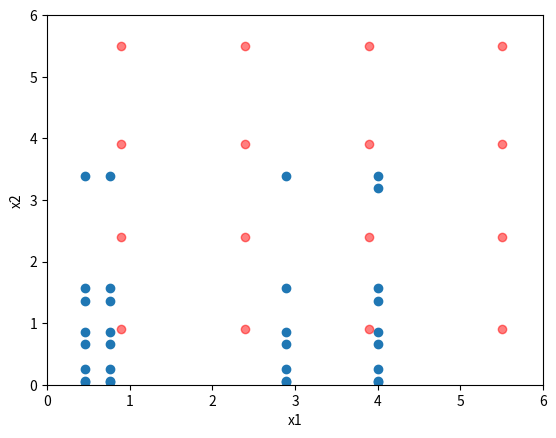

Recreate this plot in Python.
import  math
import  matplotlib.pyplot as plt
import numpy as np

def decode_dic(solutions):
    """
    将个体全部解码成真正的解
    :param solutions: 个体集
    :return: 解的集合
    """
    result = {}
    for solution in solutions:
        x1 = round(solution[0]+solution[1],6)
        x2 = round(solution[2]+solution[3],6)
        if x1 in result:
            result[x1].append(x2)
        else:
            result[x1] = [x2]
    return result

def decode_list(solutions):
    """
    将个体全部解码成真正的解
    :param solutions: 个体集
    :return: 解的list集合
    """
    result = []
    for solution in solutions:
        x1 = round(solution[0] + solution[1], 6)
        x2 = round(solution[2] + solution[3], 6)
        res = [x1,x2]
        result.append(res)
    return result

def show_scatter(solutions,n):
    """
    通过个体给出图案
    :param solutions: 个体集
    :param n: 前n个
    :return: none
    """
    result = decode_list(solutions)
    result = result[0:n]
    result = np.array(result)
    x = result[:, 0]
    y = result[:, 1]
    plt.xlabel("x1")
    plt.ylabel("x2")
    plt.xlim(0,6)
    plt.ylim(0,6)
    plt.scatter(x, y)

    m = [0.9,2.4,3.9,5.5] #正确答案
    x1 = []
    y1 = []
    for i in range(len(m)):
        for j in range(len(m)):
            x1.append(m[i])
            y1.append(m[j])
    x1 = np.array(x1)
    y1 = np.array(y1)
    plt.scatter(x1,y1,c='red',alpha=0.5)
    plt.show()


if __name__ == '__main__':
    solutions = [[0.37957428187985254, 3.624599006950834, 0.8246253573649954, 0.03802531227898203], [0.37957428187985254, 3.624599006950834, 0.009894687721017963, 3.183646666257835], [0.37957428187985254, 0.07768683706907491, 0.8246253573649954, 0.03802531227898203], [0.37957428187985254, 3.624599006950834, 0.20806616141160886, 0.04334583858839117], [0.37957428187985254, 0.07768683706907491, 0.20806616141160886, 0.04334583858839117], [0.37957428187985254, 3.624599006950834, 0.9814424901461396, 0.5915245698330239], [0.37957428187985254, 0.07768683706907491, 0.9814424901461396, 0.5915245698330239], [0.02567738025796386, 0.7319876197420362, 0.8246253573649954, 0.03802531227898203], [0.37957428187985254, 3.624599006950834, 0.009894687721017963, 0.04334583858839117], [0.37957428187985254, 0.07768683706907491, 0.009894687721017963, 0.04334583858839117], [0.37957428187985254, 3.624599006950834, 0.009894687721017963, 0.03802531227898203], [0.37957428187985254, 0.07768683706907491, 0.009894687721017963, 0.03802531227898203], [0.02567738025796386, 0.7319876197420362, 0.20806616141160886, 0.04334583858839117], [0.02567738025796386, 0.7319876197420362, 0.9814424901461396, 0.5915245698330239], [2.8477186962044936, 0.043721515159410085, 0.8246253573649954, 0.03802531227898203], [0.37957428187985254, 3.624599006950834, 0.20806616141160886, 3.183646666257835], [0.37957428187985254, 0.07768683706907491, 0.20806616141160886, 3.183646666257835], [0.37957428187985254, 3.624599006950834, 0.35316939915180307, 0.3088316008481969], [0.37957428187985254, 0.07768683706907491, 0.35316939915180307, 0.3088316008481969], [0.02567738025796386, 0.7319876197420362, 0.009894687721017963, 0.04334583858839117], [0.02567738025796386, 0.7319876197420362, 0.009894687721017963, 0.03802531227898203], [2.8477186962044936, 0.043721515159410085, 0.20806616141160886, 0.04334583858839117], [2.8477186962044936, 0.043721515159410085, 0.9814424901461396, 0.5915245698330239], [0.02567738025796386, 0.7319876197420362, 0.20806616141160886, 3.183646666257835], [0.02567738025796386, 0.7319876197420362, 0.35316939915180307, 0.3088316008481969], [2.8477186962044936, 0.043721515159410085, 0.009894687721017963, 0.04334583858839117], [2.8477186962044936, 0.043721515159410085, 0.009894687721017963, 0.03802531227898203], [0.37957428187985254, 3.624599006950834, 1.3206768480785944, 0.04334583858839117], [0.37957428187985254, 0.07768683706907491, 1.3206768480785944, 0.04334583858839117], [2.8477186962044936, 0.043721515159410085, 0.20806616141160886, 3.183646666257835], [2.8477186962044936, 0.043721515159410085, 0.35316939915180307, 0.3088316008481969], [0.02567738025796386, 0.7319876197420362, 1.3206768480785944, 0.04334583858839117]]
    show_scatter(solutions,len(solutions))